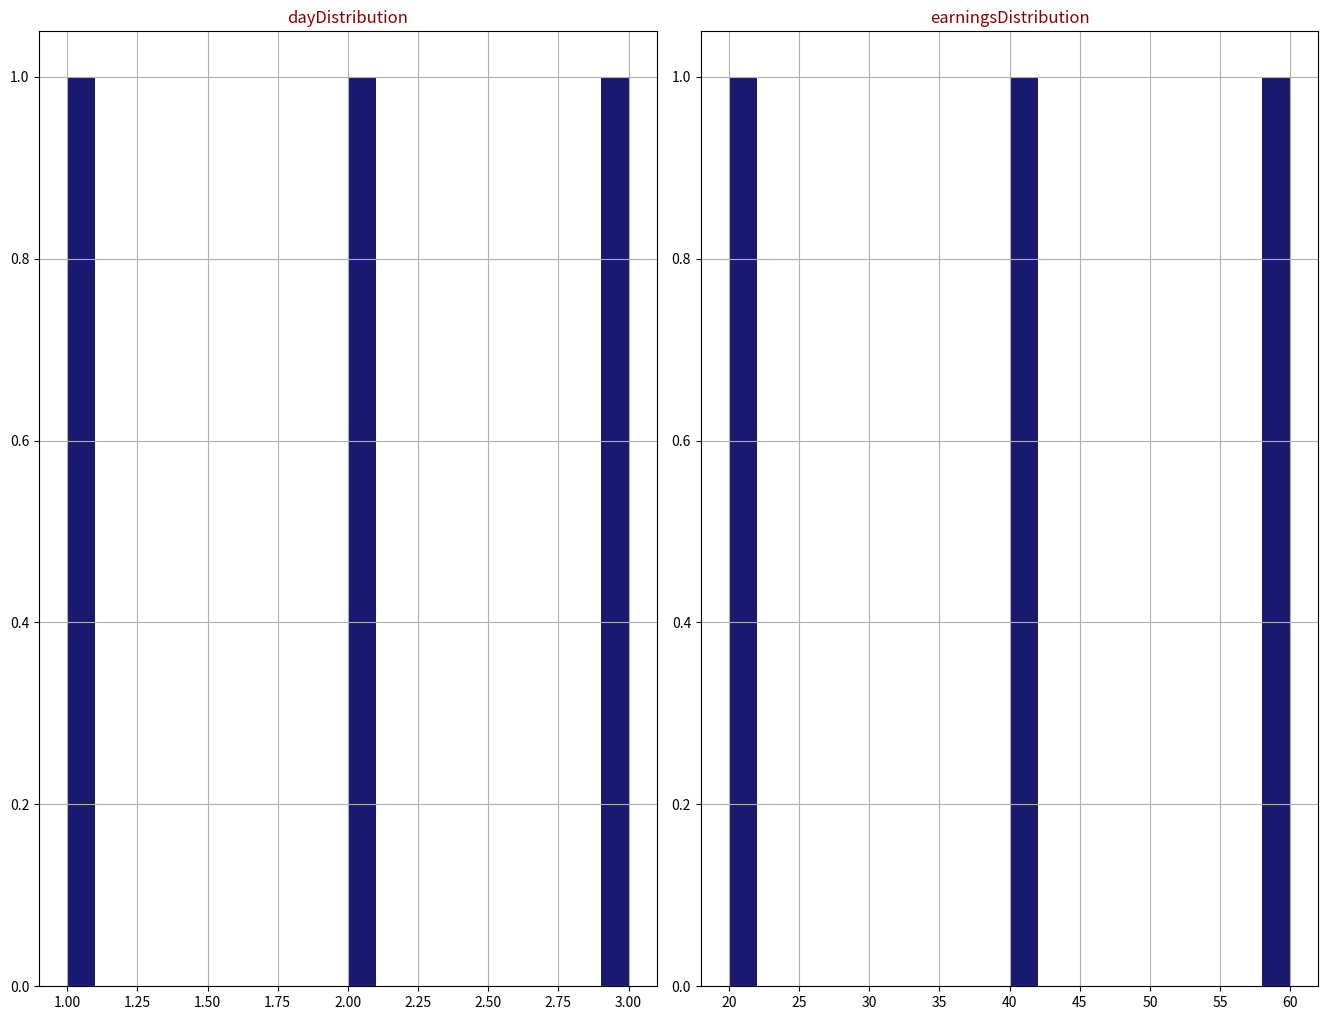

Source code (Python):
import matplotlib.pyplot as plt
import pandas as pd
import numpy as np

def draw_histograms(dataframe, features, rows, cols):
    fig = plt.figure(figsize = (20,20))
    for i, feature in enumerate(features):
        ax = fig.add_subplot(rows, cols, i+1)
        dataframe[feature].hist(bins=20,ax=ax,facecolor='midnightblue')
        ax.set_title(feature + 'Distribution', color='DarkRed')

    fig.tight_layout()
    plt.show()


s1 = pd.Series([1,2,3])
s2 = pd.Series([20,40,60])

df = pd.DataFrame(np.array([s1,s2]).transpose())
df.columns = ["day", "earnings"]
draw_histograms(df, df.columns, 2, 3) 